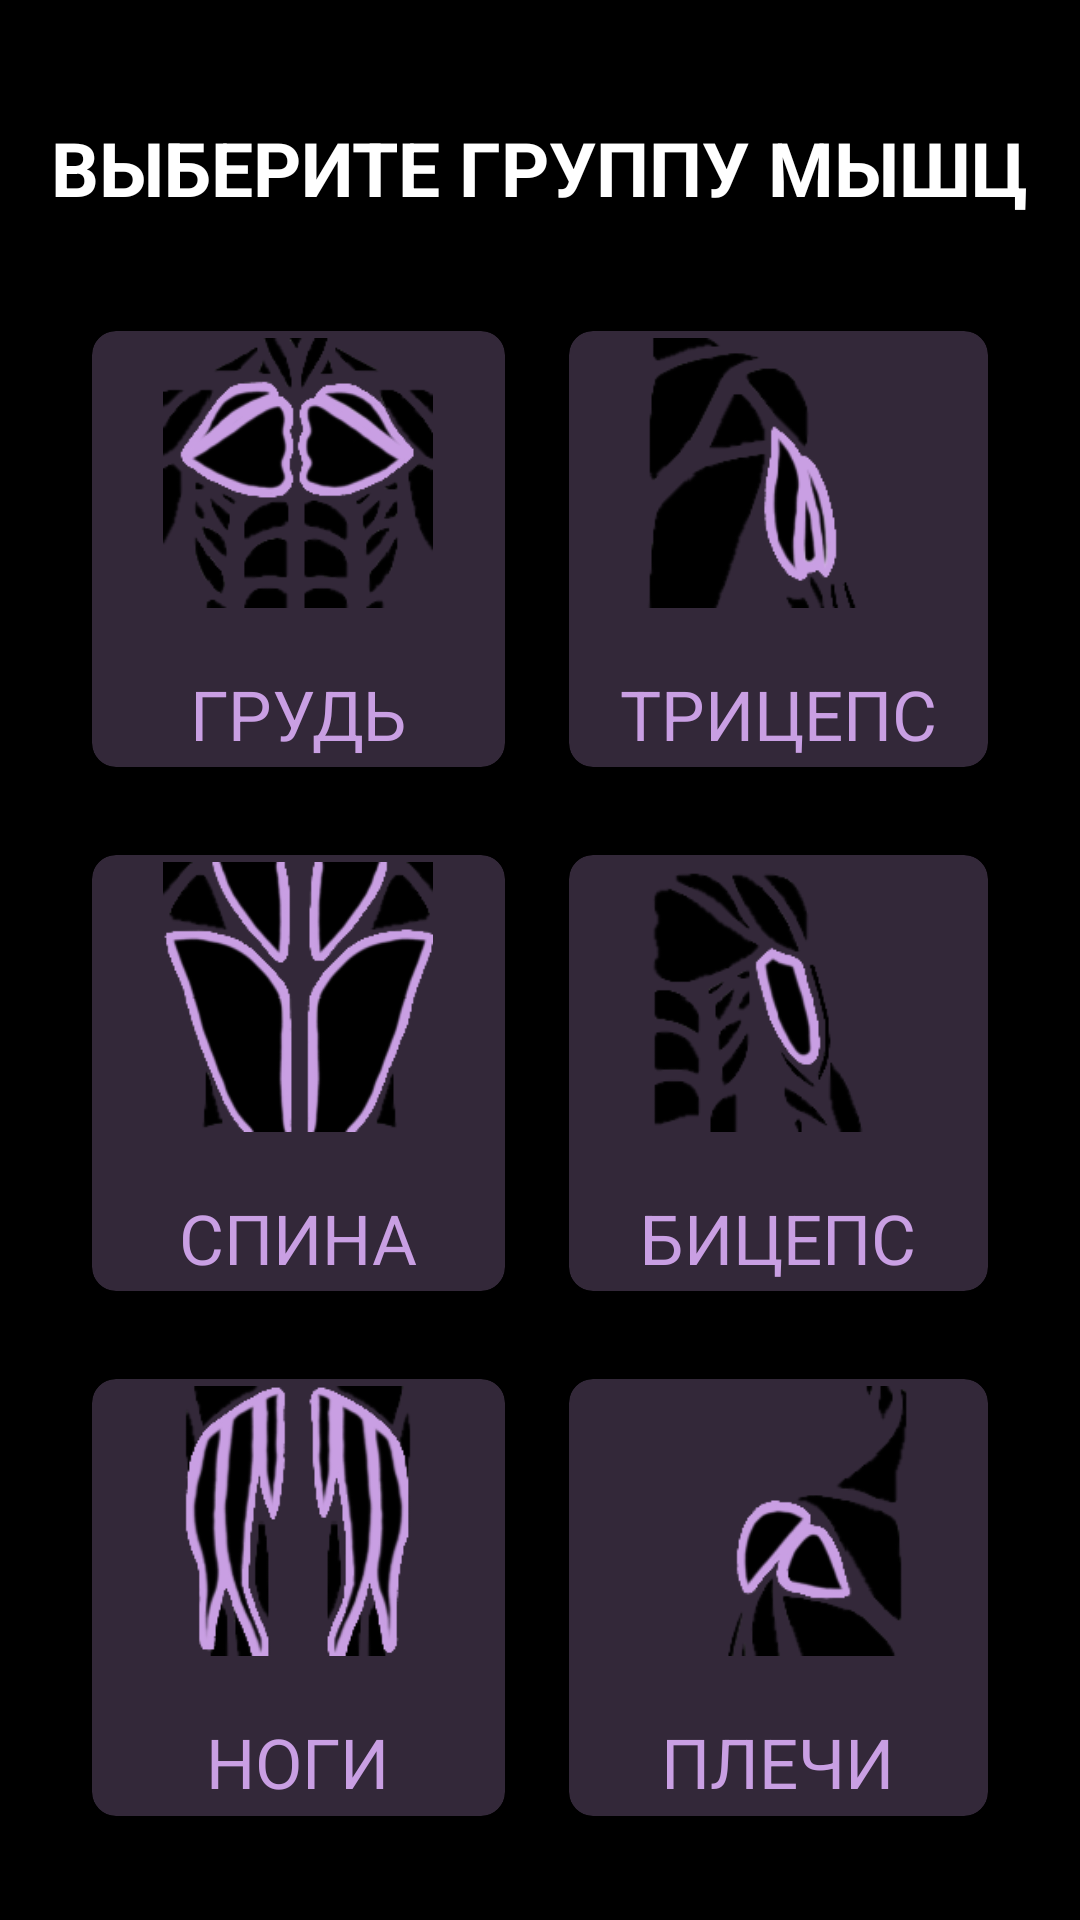

This screen was rendered from an Android layout file. Write that file and the resources it references.
<!-- AndroidManifest.xml: application theme Theme.SportEmae -->
<!-- res/layout/activity_third.xml -->
<?xml version="1.0" encoding="utf-8"?>
<RelativeLayout xmlns:android="http://schemas.android.com/apk/res/android"
    xmlns:app="http://schemas.android.com/apk/res-auto"
    xmlns:tools="http://schemas.android.com/tools"
    android:layout_width="match_parent"
    android:layout_height="match_parent"
    android:background="@color/black"
    tools:context=".ThirdActivity">


    <TextView
        android:id="@+id/choosegroup"
        android:layout_width="wrap_content"
        android:layout_height="wrap_content"
        android:layout_centerHorizontal="true"
        android:layout_marginStart="13dp"
        android:layout_marginTop="39dp"
        android:layout_marginEnd="13dp"
        android:layout_marginBottom="13dp"
        android:gravity="center"
        android:text="ВЫБЕРИТЕ ГРУППУ МЫШЦ"
        android:textColor="@color/white"
        android:textSize="25dp"
        android:textStyle="bold" />

    <GridLayout
        android:layout_width="330dp"
        android:layout_height="558dp"
        android:layout_below="@+id/choosegroup"
        android:layout_centerHorizontal="true"
        android:layout_marginStart="20dp"
        android:layout_marginTop="10dp"
        android:layout_marginEnd="20dp"
        android:layout_marginBottom="20dp"
        android:columnCount="2"
        android:rowCount="3">

        <androidx.cardview.widget.CardView
            android:id="@+id/chest"
            android:layout_width="wrap_content"
            android:layout_height="wrap_content"
            android:layout_row="0"
            android:layout_rowWeight="1"
            android:layout_column="0"
            android:layout_columnWeight="1"
            android:layout_gravity="fill"
            app:cardBackgroundColor="#40C99FE3"
            app:cardCornerRadius="8dp"
            app:cardElevation="8dp"
            app:cardUseCompatPadding="true">



            <LinearLayout
                android:layout_width="wrap_content"
                android:layout_height="wrap_content"
                android:layout_gravity="center_vertical|center_horizontal"
                android:gravity="center"
                android:orientation="vertical">
                <ImageView
                    android:layout_width="90dp"
                    android:layout_height="90dp"
                    android:src="@drawable/chest"/>
                <TextView
                    android:paddingTop="20dp"
                    android:layout_width="86dp"
                    android:layout_height="wrap_content"
                    android:gravity="center"
                    android:text="ГРУДЬ"
                    android:textColor="#c99fe3"
                    android:textSize="23dp" />
            </LinearLayout>


        </androidx.cardview.widget.CardView>

        <androidx.cardview.widget.CardView
            android:id="@+id/triceps"
            android:layout_width="82dp"
            android:layout_height="16dp"
            android:layout_row="0"
            android:layout_rowWeight="1"
            android:layout_column="1"
            android:layout_columnWeight="1"
            android:layout_gravity="fill"
            app:cardBackgroundColor="#40C99FE3"
            app:cardCornerRadius="8dp"
            app:cardElevation="8dp"
            app:cardUseCompatPadding="true">


            <LinearLayout
                android:layout_width="wrap_content"
                android:layout_height="wrap_content"
                android:layout_gravity="center_vertical|center_horizontal"
                android:gravity="center"
                android:orientation="vertical">
                <ImageView
                    android:layout_width="90dp"
                    android:layout_height="90dp"
                    android:src="@drawable/triceps"/>

                <TextView
                    android:paddingTop="20dp"
                    android:layout_width="wrap_content"
                    android:layout_height="wrap_content"
                    android:text="ТРИЦЕПС"
                    android:textColor="#c99fe3"
                    android:textSize="23dp" />

            </LinearLayout>


        </androidx.cardview.widget.CardView>

        <androidx.cardview.widget.CardView
            android:id="@+id/back"
            android:layout_width="wrap_content"
            android:layout_height="wrap_content"
            android:layout_row="1"
            android:layout_rowWeight="1"
            android:layout_column="0"
            android:layout_columnWeight="1"
            android:layout_gravity="fill"
            app:cardBackgroundColor="#40C99FE3"
            app:cardCornerRadius="8dp"
            app:cardElevation="8dp"
            app:cardUseCompatPadding="true">


            <LinearLayout
                android:layout_width="wrap_content"
                android:layout_height="wrap_content"
                android:layout_gravity="center_vertical|center_horizontal"
                android:gravity="center"
                android:orientation="vertical">

                <ImageView
                    android:layout_width="90dp"
                    android:layout_height="90dp"
                    android:src="@drawable/back"/>
                <TextView
                    android:paddingTop="20dp"
                    android:layout_width="wrap_content"
                    android:layout_height="wrap_content"
                    android:text="СПИНА"
                    android:textColor="#c99fe3"
                    android:textSize="23dp" />

            </LinearLayout>


        </androidx.cardview.widget.CardView>

        <androidx.cardview.widget.CardView
            android:id="@+id/biceps"
            android:layout_width="wrap_content"
            android:layout_height="wrap_content"
            android:layout_row="1"
            android:layout_rowWeight="1"
            android:layout_column="1"
            android:layout_columnWeight="1"
            android:layout_gravity="fill"
            app:cardBackgroundColor="#40C99FE3"
            app:cardCornerRadius="8dp"
            app:cardElevation="8dp"
            app:cardUseCompatPadding="true">


            <LinearLayout
                android:layout_width="wrap_content"
                android:layout_height="wrap_content"
                android:layout_gravity="center_vertical|center_horizontal"
                android:gravity="center"
                android:orientation="vertical">
                <ImageView
                    android:layout_width="90dp"
                    android:layout_height="90dp"
                    android:src="@drawable/biceps"/>

                <TextView
                    android:paddingTop="20dp"
                    android:layout_width="wrap_content"
                    android:layout_height="wrap_content"
                    android:text="БИЦЕПС"
                    android:textColor="#c99fe3"
                    android:textSize="23dp" />

            </LinearLayout>


        </androidx.cardview.widget.CardView>

        <androidx.cardview.widget.CardView
            android:id="@+id/legs"
            android:layout_width="wrap_content"
            android:layout_height="wrap_content"
            android:layout_row="2"
            android:layout_rowWeight="1"
            android:layout_column="0"
            android:layout_columnWeight="1"
            android:layout_gravity="fill"
            app:cardBackgroundColor="#40C99FE3"
            app:cardCornerRadius="8dp"
            app:cardElevation="8dp"
            app:cardUseCompatPadding="true">


            <LinearLayout
                android:layout_width="wrap_content"
                android:layout_height="wrap_content"
                android:layout_gravity="center_vertical|center_horizontal"
                android:gravity="center"
                android:orientation="vertical">
                <ImageView
                    android:layout_width="90dp"
                    android:layout_height="90dp"
                    android:src="@drawable/legs"/>

                <TextView
                    android:paddingTop="20dp"
                    android:layout_width="wrap_content"
                    android:layout_height="wrap_content"
                    android:text="НОГИ"
                    android:textColor="#c99fe3"
                    android:textSize="23dp" />

            </LinearLayout>


        </androidx.cardview.widget.CardView>

        <androidx.cardview.widget.CardView
            android:id="@+id/should"
            android:layout_width="wrap_content"
            android:layout_height="wrap_content"
            android:layout_row="2"
            android:layout_rowWeight="1"
            android:layout_column="1"
            android:layout_columnWeight="1"
            android:layout_gravity="fill"
            app:cardBackgroundColor="#40C99FE3"
            app:cardCornerRadius="8dp"
            app:cardElevation="8dp"
            app:cardUseCompatPadding="true">


            <LinearLayout
                android:layout_width="wrap_content"
                android:layout_height="wrap_content"
                android:layout_gravity="center_vertical|center_horizontal"
                android:gravity="center"
                android:orientation="vertical">

                <ImageView
                    android:layout_width="90dp"
                    android:layout_height="90dp"
                    android:src="@drawable/shoulder"/>

                <TextView
                    android:paddingTop="20dp"
                    android:layout_width="wrap_content"
                    android:layout_height="wrap_content"
                    android:text="ПЛЕЧИ"
                    android:textColor="#c99fe3"
                    android:textSize="23dp" />

            </LinearLayout>


        </androidx.cardview.widget.CardView>

    </GridLayout>

    <com.google.android.material.button.MaterialButton
        android:id="@+id/backbtn"
        android:layout_width="56dp"
        android:layout_height="wrap_content"
        android:layout_alignParentStart="true"
        android:layout_alignParentTop="true"
        android:layout_centerHorizontal="true"
        android:layout_marginStart="20dp"
        android:layout_marginTop="818dp"
        android:layout_marginEnd="20dp"
        android:layout_marginBottom="15dp"
        android:drawablePadding="20dp"
        android:backgroundTint="#C99FE3"
        android:drawableLeft="@drawable/ic_baseline_notes_24"
        android:onClick="onClick"
        app:layout_constraintBottom_toBottomOf="parent"
        app:layout_constraintStart_toStartOf="parent"
        app:layout_constraintVertical_bias="1.0"
        tools:ignore="SpeakableTextPresentCheck,SpeakableTextPresentCheck" />


</RelativeLayout>
<!-- resources referenced by this layout -->
<resources>
  <color name="black">#FF000000</color>
  <color name="white">#FFFFFFFF</color>
  <!-- drawable back: png bitmap (drawable, 16516 bytes) -->
  <!-- drawable biceps: png bitmap (drawable, 12248 bytes) -->
  <!-- drawable chest: png bitmap (drawable, 19669 bytes) -->
  <!-- drawable legs: png bitmap (drawable, 21524 bytes) -->
  <!-- drawable shoulder: png bitmap (drawable, 9233 bytes) -->
  <!-- drawable triceps: png bitmap (drawable, 10137 bytes) -->
  <style name="Theme.SportEmae" parent="Theme.MaterialComponents.DayNight.NoActionBar">
          
          <item name="colorPrimary">@color/purple_500</item>
          <item name="colorPrimaryVariant">@color/black</item>
          <item name="colorOnPrimary">@color/white</item>
          
          <item name="colorSecondary">@color/teal_200</item>
          <item name="colorSecondaryVariant">@color/teal_700</item>
          <item name="colorOnSecondary">@color/black</item>
          
          <item name="android:statusBarColor">?attr/colorPrimaryVariant</item>
          
      </style>
  <color name="purple_500">#FF6200EE</color>
  <color name="teal_200">#FF03DAC5</color>
  <color name="teal_700">#FF018786</color>
</resources>
